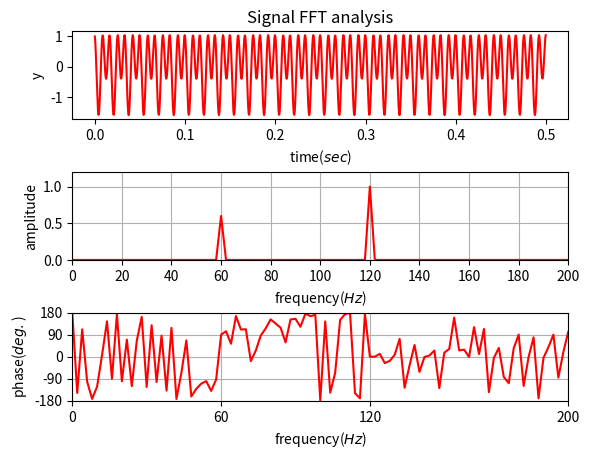

Python code for this plot:


import matplotlib.pyplot as plt
import numpy as np
import math

Fs = 2000                    # Sampling frequency
T = 1/Fs                     # Sample interval time
te= 0.5                     # End of time
t = np.arange(0, te, T)    # Time vector

# Sum of a 50 Hz sinusoid and a 120 Hz sinusoid
noise = np.random.normal(0,0.05,len(t))
x = 0.6*np.cos(2*np.pi*60*t+np.pi/2) + np.cos(2*np.pi*120*t)
y = x # + noise     # Sinusoids plus noise

print('t=', t)
print('y=', y)

if False:
    plt.figure(num=1,dpi=100,facecolor='white')
    plt.plot(t,y,'r')
    plt.xlim(0, 0.05)
    plt.xlabel('time($sec$)')
    plt.ylabel('y')
    plt.savefig("./test_figure1.png",dpi=300)


# Calculate FFT ....................
n=len(y)        # Length of signal
NFFT=n      # ?? NFFT=2^nextpow2(length(y))  ?? 파이썬은 내부적으로 알아서 처리함. 그냥 개수 줘도 된다.
k=np.arange(NFFT)
print('count=', n)

f0=k*Fs/NFFT    # double sides frequency range
f0=f0[range(math.trunc(NFFT/2))]        # single sied frequency range

Y=np.fft.fft(y)/NFFT        # fft computing and normaliation
Y=Y[range(math.trunc(NFFT/2))]          # single sied frequency range

amplitude_Hz = 2*abs(Y)
phase_ang = np.angle(Y)*180/np.pi

print('amplitude_Hz=', amplitude_Hz)
print('phase_ang=', phase_ang)


# figure 1 ..................................
plt.figure(num=2,dpi=100,facecolor='white')
plt.subplots_adjust(hspace = 0.6, wspace = 0.3)
plt.subplot(3,1,1)

plt.plot(t,y,'r')
plt.title('Signal FFT analysis')
plt.xlabel('time($sec$)')
plt.ylabel('y')
#plt.xlim( 0, 0.1)

# Amplitude ....
#plt.figure(num=2,dpi=100,facecolor='white')
plt.subplot(3,1,2)

# Plot single-sided amplitude spectrum.

plt.plot(f0,amplitude_Hz,'r')   #  2* ???
plt.xticks(np.arange(0,500,20))
plt.xlim( 0, 200)
plt.ylim( 0, 1.2)
#plt.title('Single-Sided Amplitude Spectrum of y(t)')
plt.xlabel('frequency($Hz$)')
plt.ylabel('amplitude')
plt.grid()

# Phase ....
#plt.figure(num=2,dpi=100,facecolor='white')
plt.subplot(3,1,3)
plt.plot(f0,phase_ang,'r')   #  2* ???
plt.xlim( 0, 200)
plt.ylim( -180, 180)
#plt.title('Single-Sided Phase Spectrum of y(t)')
plt.xlabel('frequency($Hz$)')
plt.ylabel('phase($deg.$)')
plt.xticks([0, 60, 120, 200])
plt.yticks([-180, -90, 0, 90, 180])
plt.grid()

plt.savefig("./test_figure2.png",dpi=300)
plt.show()

